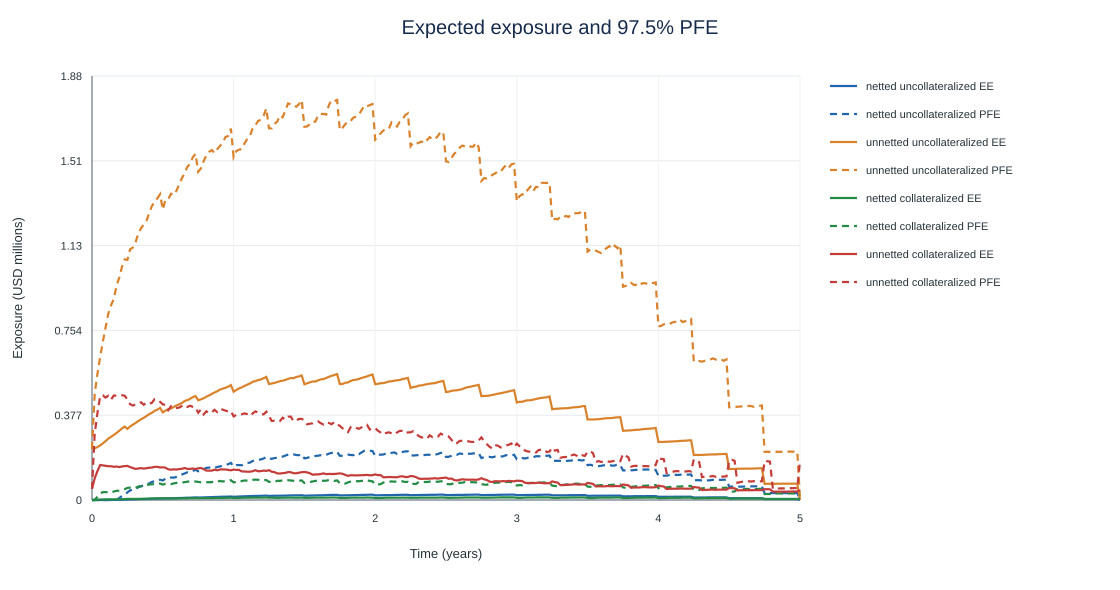

The data file committed next to this chart (first rows):
scenario, time_years, EE, EPE_running_average, PFE_0.975
netted_uncollateralized, 0.0, 0.0, 0.0, 0.0
netted_uncollateralized, 0.01923, 0.0, 0.0, 0.0
netted_uncollateralized, 0.03846, 0.0, 0.0, 0.0
netted_uncollateralized, 0.05769, 5.148, 0.8579, 0.0
netted_uncollateralized, 0.07692, 26.22, 4.565, 0.0
netted_uncollateralized, 0.09615, 78.77, 14.15, 0.0
netted_uncollateralized, 0.1154, 223.6, 36.99, 0.0
netted_uncollateralized, 0.1346, 302.2, 69.27, 0.0
netted_uncollateralized, 0.1538, 445.3, 107.3, 0.0
netted_uncollateralized, 0.1731, 665.9, 157.1, 1526
netted_uncollateralized, 0.1923, 930.5, 221.2, 8598
netted_uncollateralized, 0.2115, 1322, 303.5, 18141
netted_uncollateralized, 0.2308, 1676, 403.2, 24544
netted_uncollateralized, 0.25, 2163, 519.8, 33857
netted_uncollateralized, 0.2692, 2546, 650.8, 43020
netted_uncollateralized, 0.2885, 2756, 784.2, 44421
netted_uncollateralized, 0.3077, 3057, 916.8, 49075
netted_uncollateralized, 0.3269, 3486, 1055, 56524
netted_uncollateralized, 0.3462, 3880, 1201, 61124
netted_uncollateralized, 0.3654, 4207, 1351, 64250
netted_uncollateralized, 0.3846, 4657, 1505, 67198
netted_uncollateralized, 0.4038, 5162, 1667, 74104
netted_uncollateralized, 0.4231, 5464, 1833, 80170
netted_uncollateralized, 0.4423, 6006, 2002, 83793
netted_uncollateralized, 0.4615, 6521, 2180, 86733
netted_uncollateralized, 0.4808, 6885, 2361, 90278
netted_uncollateralized, 0.5, 6724, 2532, 86479
netted_uncollateralized, 0.5192, 7126, 2695, 95135
netted_uncollateralized, 0.5385, 7420, 2858, 95399
netted_uncollateralized, 0.5577, 7656, 3019, 100134
netted_uncollateralized, 0.5769, 7948, 3179, 99015
netted_uncollateralized, 0.5962, 8319, 3339, 102540
netted_uncollateralized, 0.6154, 8689, 3500, 107986
netted_uncollateralized, 0.6346, 8998, 3662, 113300
netted_uncollateralized, 0.6538, 9708, 3829, 117561
netted_uncollateralized, 0.6731, 10130, 4003, 122969
netted_uncollateralized, 0.6923, 10415, 4177, 124662
netted_uncollateralized, 0.7115, 10978, 4354, 129419
netted_uncollateralized, 0.7308, 11356, 4533, 134355
netted_uncollateralized, 0.75, 11017, 4704, 127667
netted_uncollateralized, 0.7692, 11322, 4865, 130016
netted_uncollateralized, 0.7885, 11727, 5028, 137430
netted_uncollateralized, 0.8077, 12046, 5191, 142646
netted_uncollateralized, 0.8269, 12469, 5355, 144068
netted_uncollateralized, 0.8462, 12868, 5522, 146800
netted_uncollateralized, 0.8654, 13426, 5691, 142341
netted_uncollateralized, 0.8846, 13648, 5862, 146705
netted_uncollateralized, 0.9038, 14105, 6032, 149263
netted_uncollateralized, 0.9231, 14471, 6204, 152544
netted_uncollateralized, 0.9423, 14774, 6376, 156442
netted_uncollateralized, 0.9615, 15196, 6548, 159093
netted_uncollateralized, 0.9808, 15682, 6722, 164868
netted_uncollateralized, 1.0, 14381, 6882, 148654
netted_uncollateralized, 1.019, 14863, 7028, 154685
netted_uncollateralized, 1.038, 15347, 7178, 155474
netted_uncollateralized, 1.058, 15823, 7331, 154441
netted_uncollateralized, 1.077, 16357, 7487, 160996
netted_uncollateralized, 1.096, 16752, 7646, 164626
netted_uncollateralized, 1.115, 17166, 7807, 166115
netted_uncollateralized, 1.135, 17775, 7970, 173181
... 984 more rows
